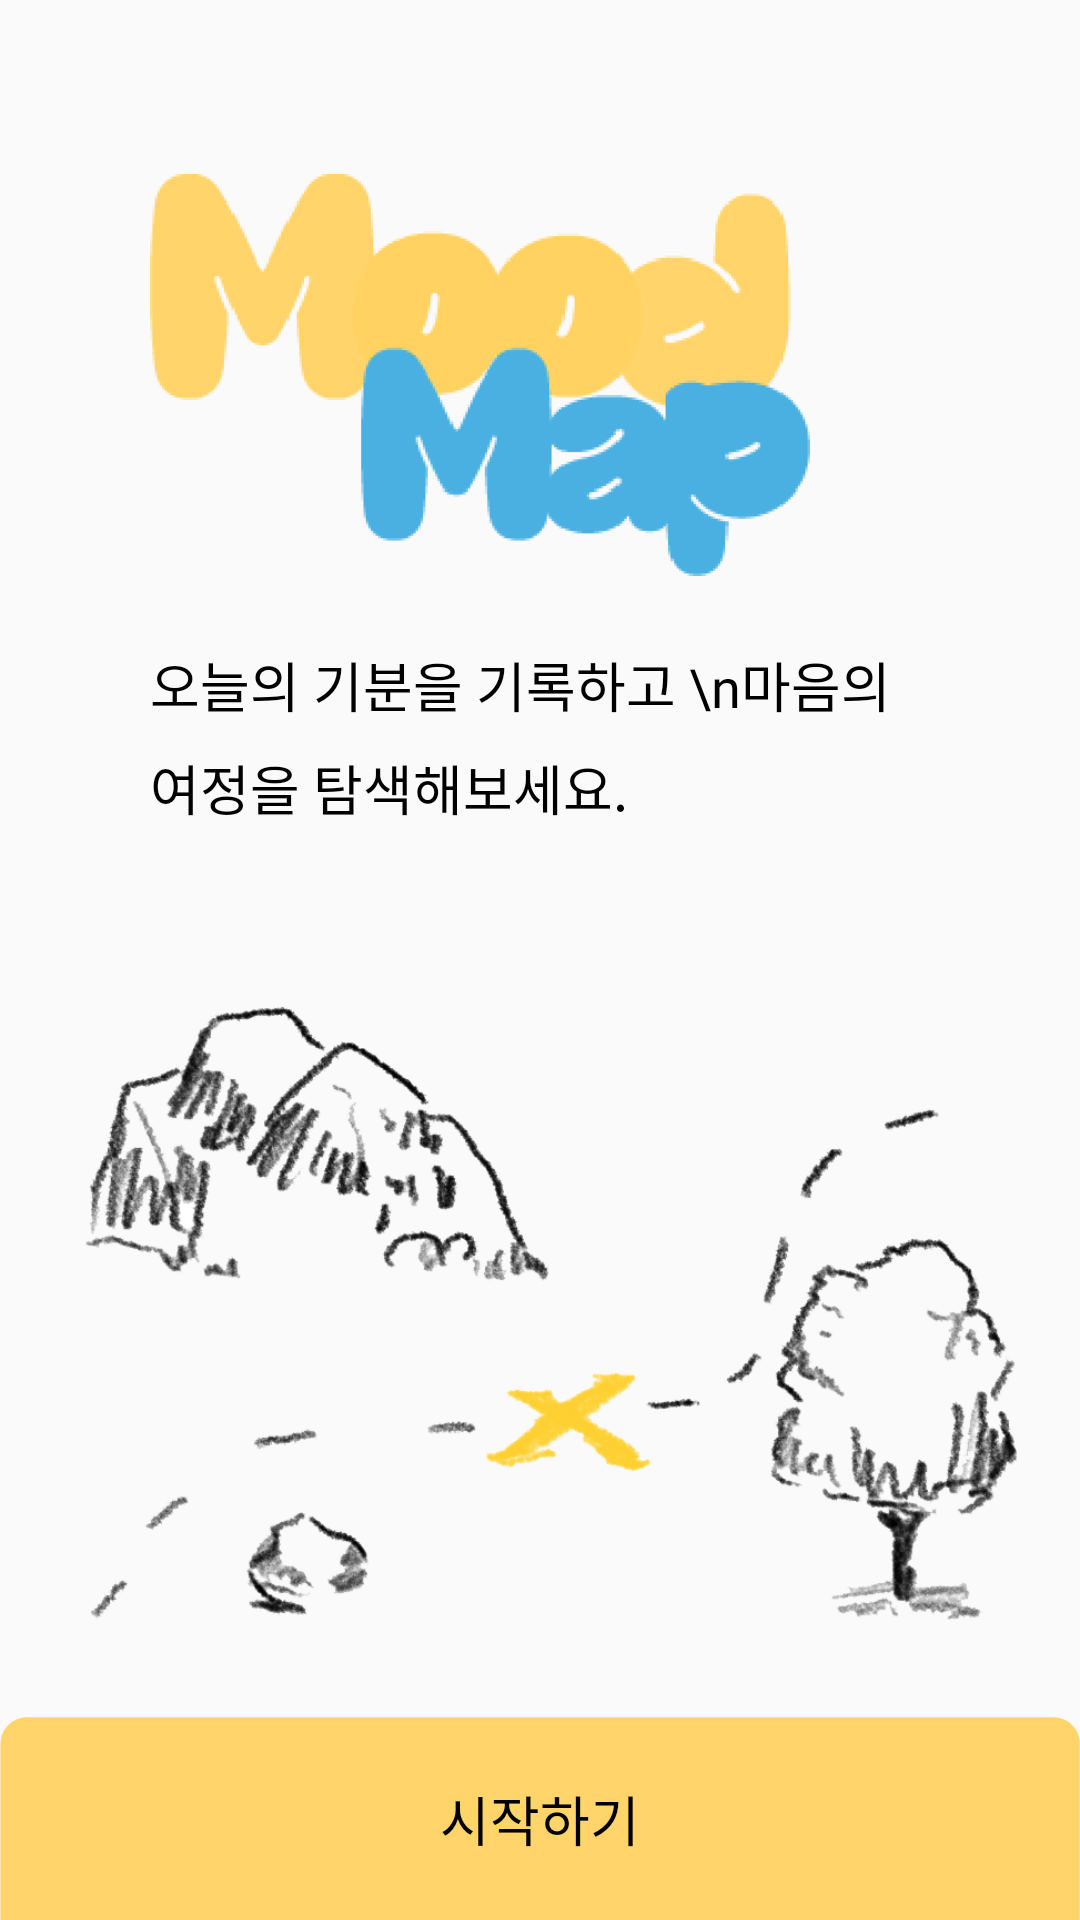

Produce the Android XML layout that renders to this screen, including the resource entries it uses.
<!-- AndroidManifest.xml: application theme Theme.FInalExamProject -->
<!-- res/layout/main.xml -->
<?xml version="1.0" encoding="utf-8"?>
<RelativeLayout xmlns:android="http://schemas.android.com/apk/res/android"
    android:layout_width="match_parent"
    android:layout_height="match_parent"
    android:orientation="vertical">
    <LinearLayout
        android:layout_width="match_parent"
        android:layout_height="wrap_content"
        android:orientation="vertical"
        android:layout_marginLeft="50dp"
        android:layout_marginRight="50dp"
        android:layout_marginBottom="100dp"
        >
        <ImageView
            android:layout_marginTop="50sp"
            android:layout_width="220sp"
            android:layout_height="150sp"
            android:src="@drawable/logo_1"/>

        <TextView
            android:layout_width="wrap_content"
            android:layout_height="wrap_content"
            android:layout_marginTop="15sp"
            android:text="오늘의 기분을 기록하고 \n마음의 여정을 탐색해보세요."
            android:fontFamily="@font/mainfont"
            android:textSize="18sp"
            android:textColor="@color/black"
            android:lineSpacingExtra="8dp"/>

    </LinearLayout>
    <LinearLayout
        android:layout_width="match_parent"
        android:layout_height="wrap_content">
        <ImageView
            android:layout_width="wrap_content"
            android:layout_height="wrap_content"
            android:layout_marginTop="120sp"
            android:layout_gravity="center"
            android:src="@drawable/map" />
    </LinearLayout>
    <Button
        android:id="@+id/start"
        android:layout_width="wrap_content"
        android:layout_height="wrap_content"
        android:layout_alignParentBottom="true"
        android:layout_alignParentLeft="true"
        android:layout_alignParentStart="true"
        android:background="@drawable/btn_round_main"
        android:fontFamily="@font/mainfont"
        android:text="시작하기"
        android:textColor="@color/black"
        android:textSize="18sp"
        />
</RelativeLayout>
<!-- resources referenced by this layout -->
<resources>
  <!-- drawable btn_round_main (drawable) -->
  <?xml version="1.0" encoding="utf-8"?>
  <layer-list xmlns:android="http://schemas.android.com/apk/res/android">
      <item
          android:drawable="@drawable/button"
          android:width="1080px"
          android:height="203px" />
  </layer-list>
  <!-- drawable logo_1: png bitmap (drawable, 17705 bytes) -->
  <!-- drawable map: png bitmap (drawable, 209340 bytes) -->
  <style name="Theme.FInalExamProject" parent="Base.Theme.FInalExamProject" />
  <!-- drawable button: png bitmap (drawable, 1805 bytes) -->
  <style name="Base.Theme.FInalExamProject" parent="Theme.AppCompat.DayNight.NoActionBar">
          
          
      </style>
  <!-- not gathered from this repository: default colours our renderer supplied (Android Studio template values) -->
  <color name="black">#FF000000</color>
</resources>
